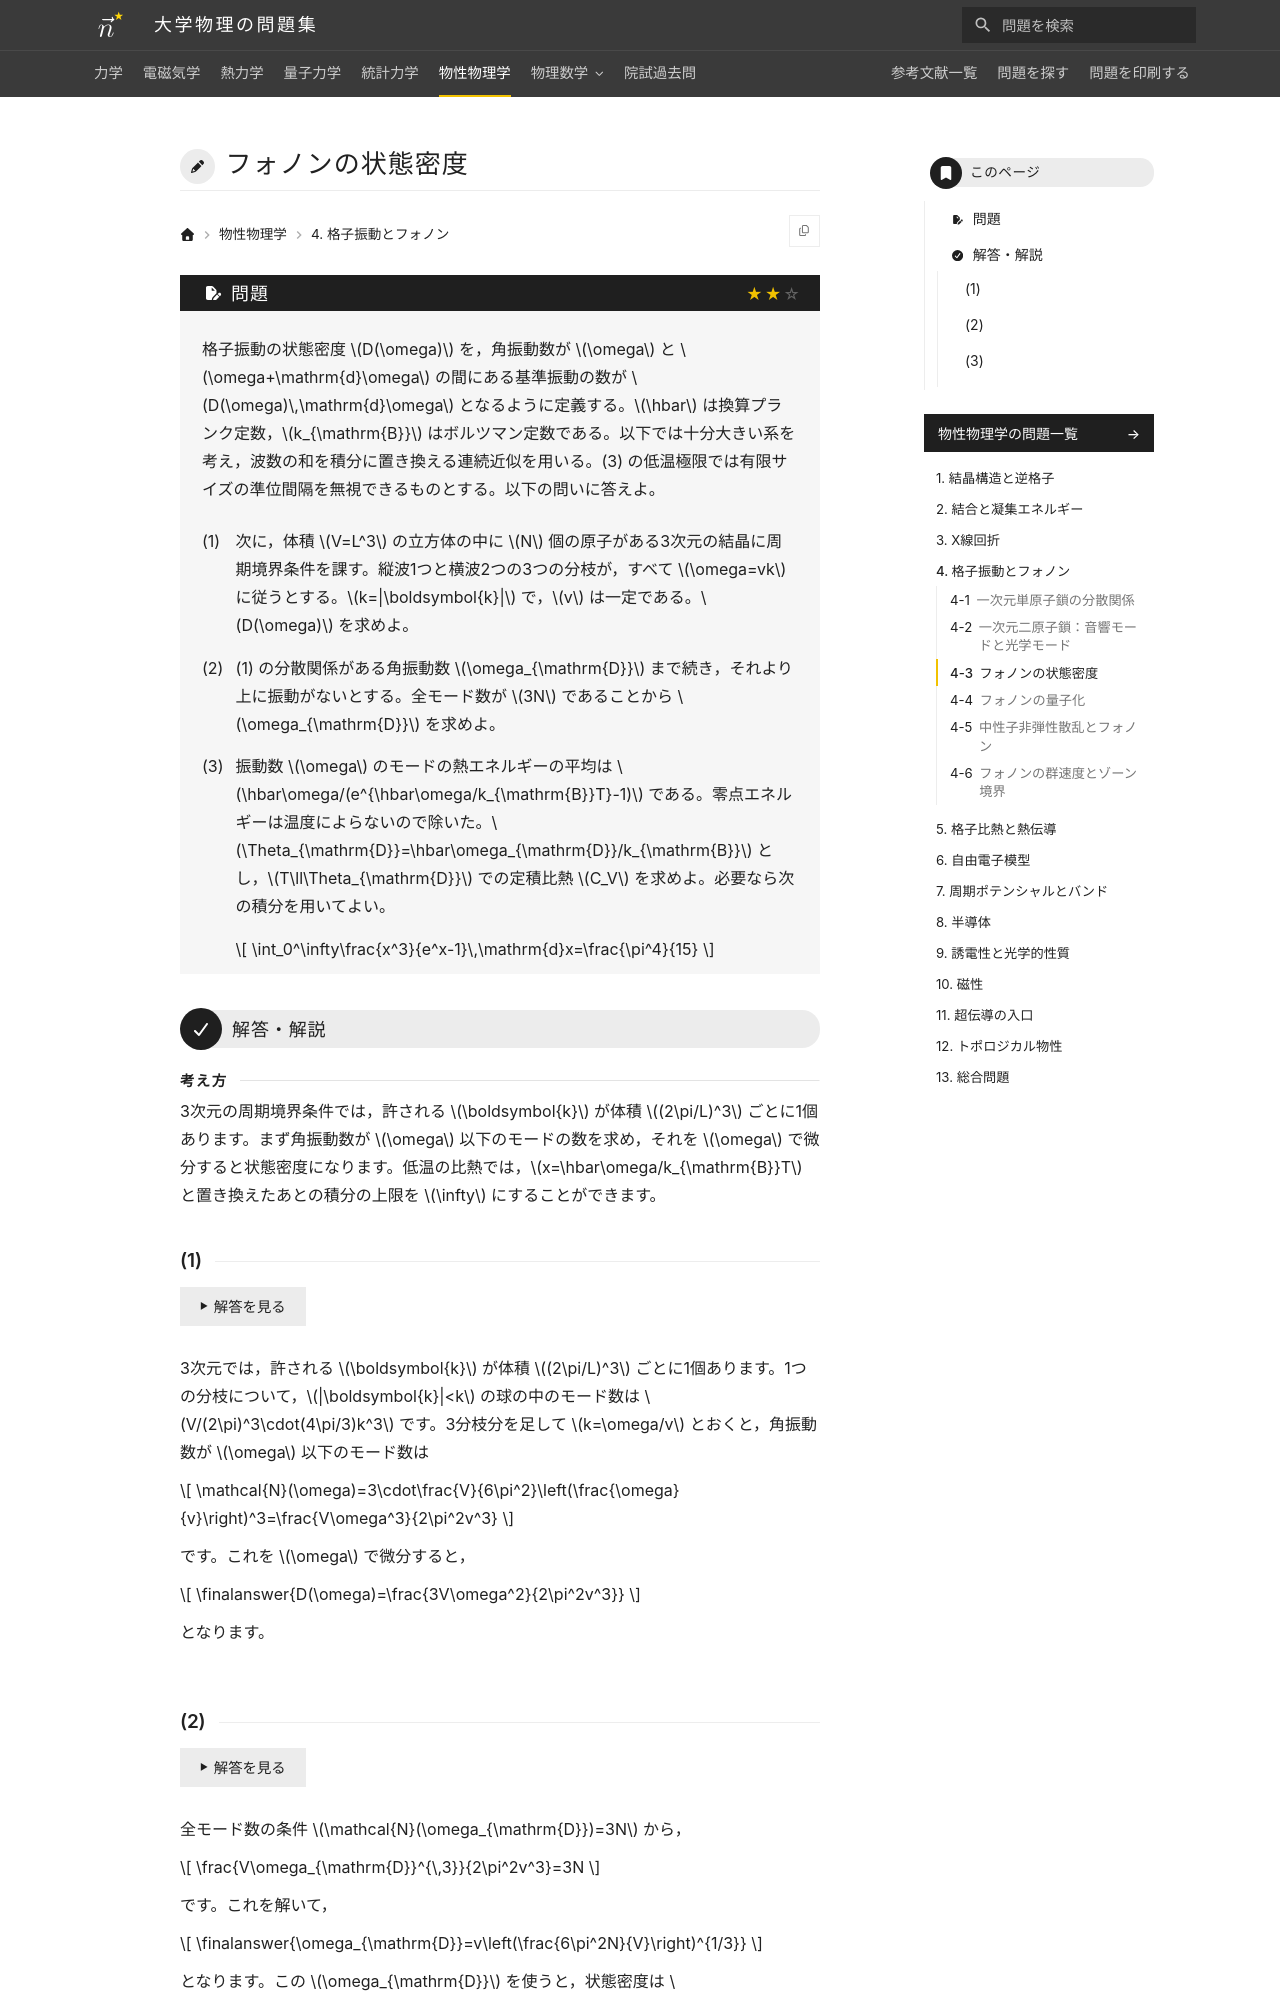

repository: Nanana-2/physics-site · page: 06solid_state/04/04_030/index.html · generator: mkdocs

---
tags:
  - 標準
---

# フォノンの状態密度

## 問題
格子振動の状態密度 $D(\omega)$ を，角振動数が $\omega$ と $\omega+\mathrm{d}\omega$ の間にある基準振動の数が $D(\omega)\,\mathrm{d}\omega$ となるように定義する。$\hbar$ は換算プランク定数，$k_{\mathrm{B}}$ はボルツマン定数である。以下では十分大きい系を考え，波数の和を積分に置き換える連続近似を用いる。(3) の低温極限では有限サイズの準位間隔を無視できるものとする。以下の問いに答えよ。

(1) 次に，体積 $V=L^3$ の立方体の中に $N$ 個の原子がある3次元の結晶に周期境界条件を課す。縦波1つと横波2つの3つの分枝が，すべて $\omega=vk$ に従うとする。$k=|\boldsymbol{k}|$ で，$v$ は一定である。$D(\omega)$ を求めよ。

(2) (1) の分散関係がある角振動数 $\omega_{\mathrm{D}}$ まで続き，それより上に振動がないとする。全モード数が $3N$ であることから $\omega_{\mathrm{D}}$ を求めよ。

(3) 振動数 $\omega$ のモードの熱エネルギーの平均は $\hbar\omega/(e^{\hbar\omega/k_{\mathrm{B}}T}-1)$ である。零点エネルギーは温度によらないので除いた。$\Theta_{\mathrm{D}}=\hbar\omega_{\mathrm{D}}/k_{\mathrm{B}}$ とし，$T\ll\Theta_{\mathrm{D}}$ での定積比熱 $C_V$ を求めよ。必要なら次の積分を用いてよい。

$$
\int_0^\infty\frac{x^3}{e^x-1}\,\mathrm{d}x=\frac{\pi^4}{15}
$$

---

## 解答・解説

<div class="approach" markdown>
3次元の周期境界条件では，許される $\boldsymbol{k}$ が体積 $(2\pi/L)^3$ ごとに1個あります。まず角振動数が $\omega$ 以下のモードの数を求め，それを $\omega$ で微分すると状態密度になります。低温の比熱では，$x=\hbar\omega/k_{\mathrm{B}}T$ と置き換えたあとの積分の上限を $\infty$ にすることができます。
</div>
